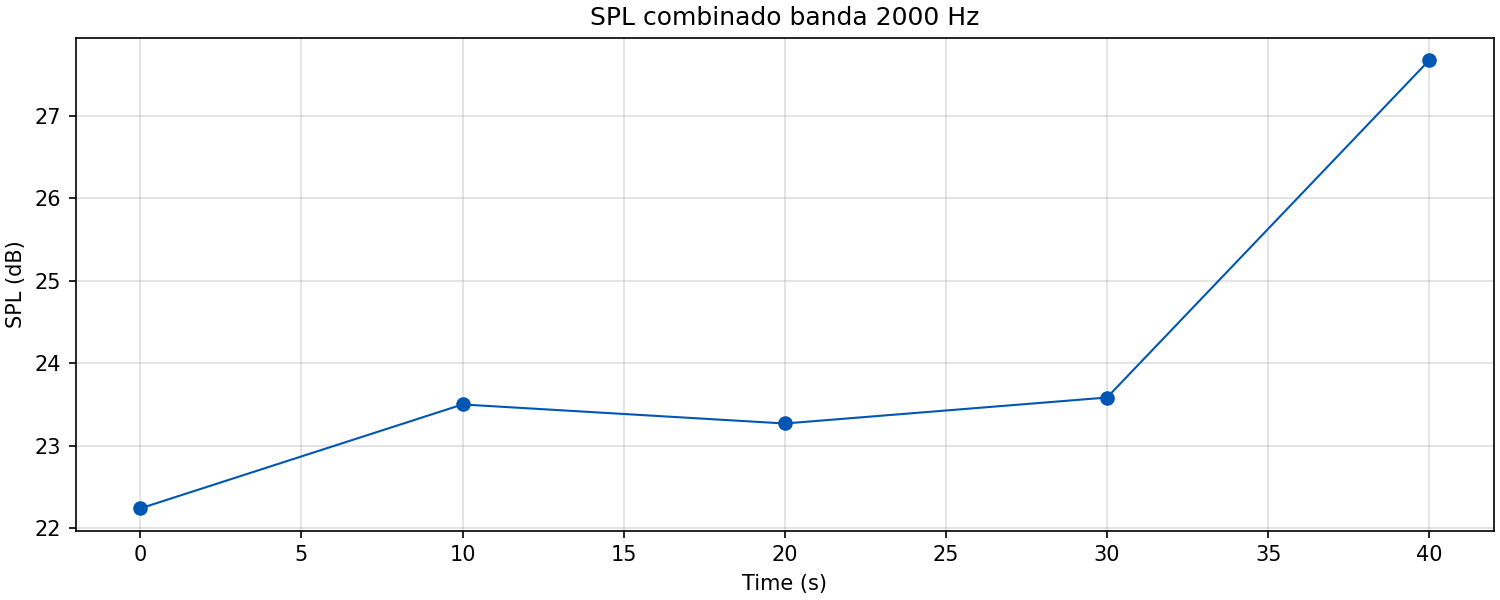

Data behind this chart, as committed beside it:
wav, time_s, spl_db
20260411_000300.wav, 0.000000, 22.24
20260411_000300.wav, 10, 23.5
20260411_000300.wav, 20, 23.27
20260411_000300.wav, 30, 23.58
20260411_000300.wav, 40, 27.68
